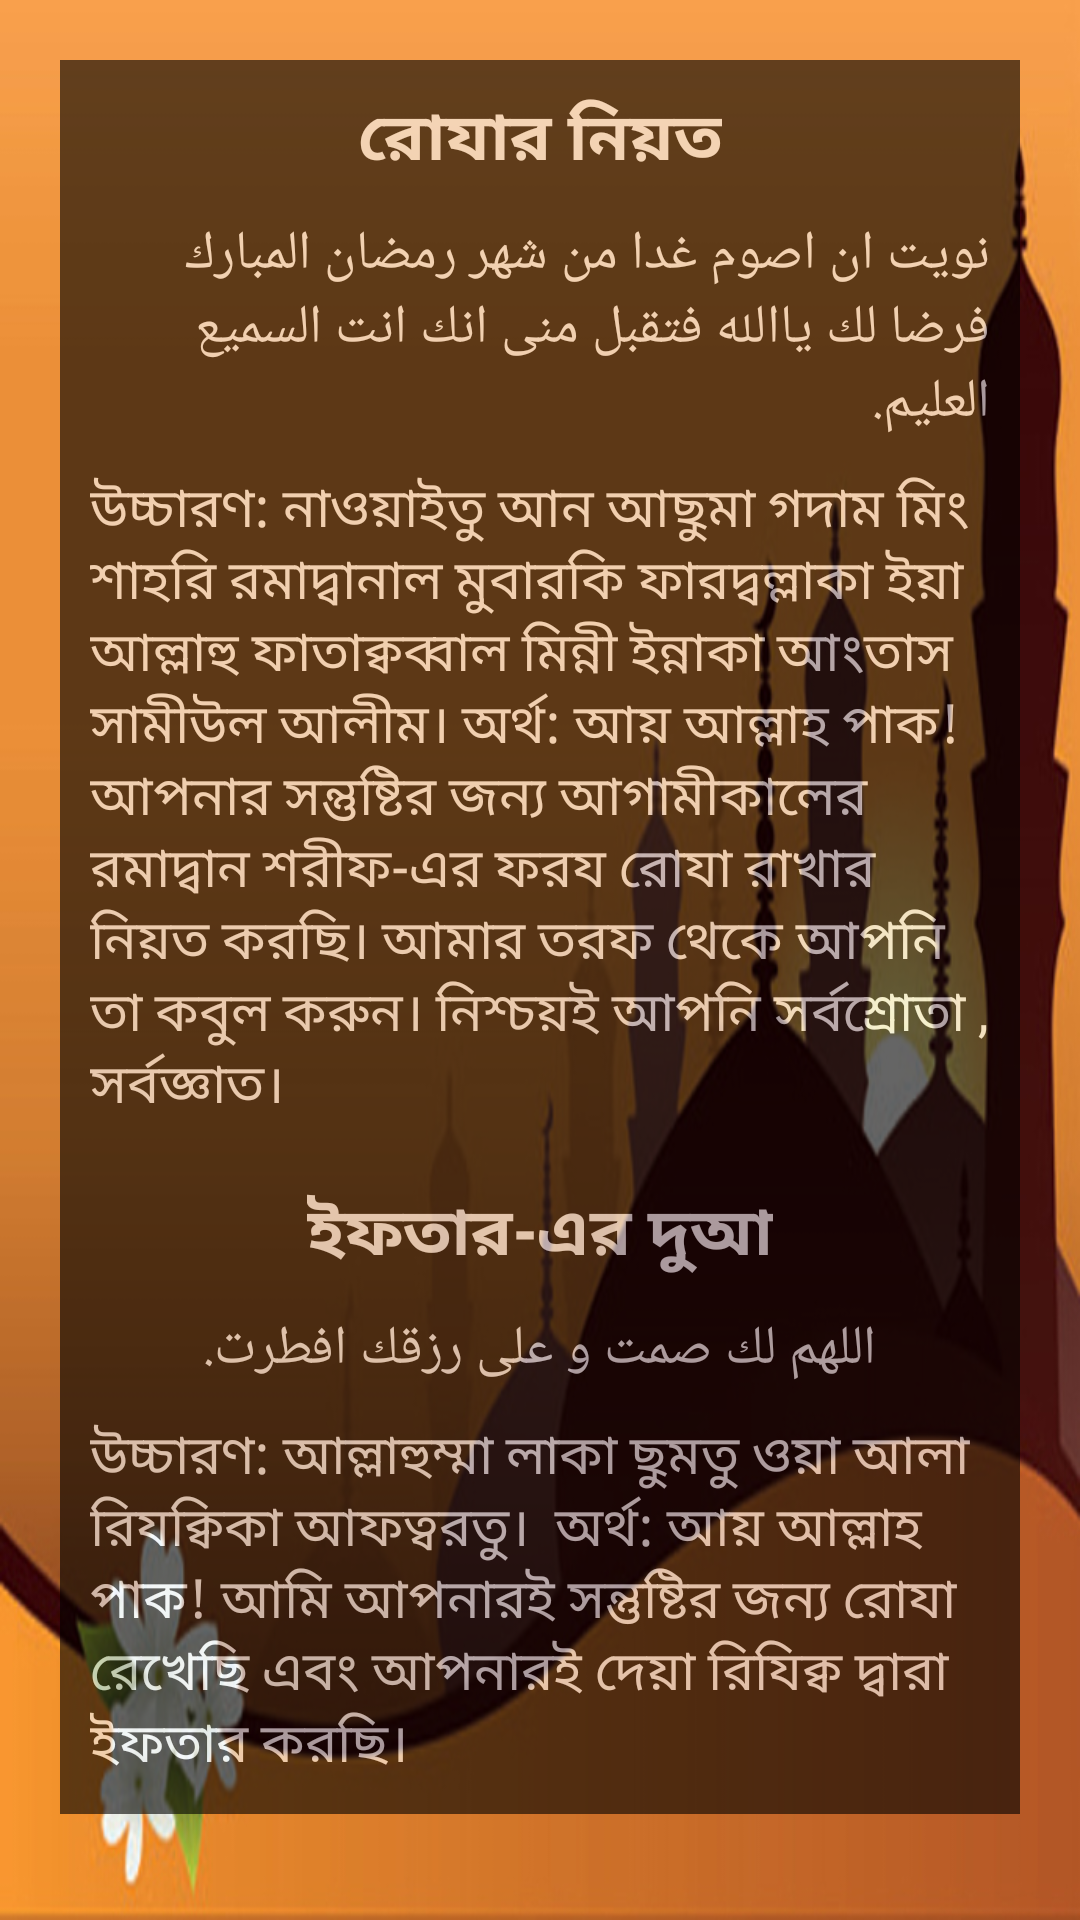

This screen was rendered from an Android layout file. Write that file and the resources it references.
<!-- AndroidManifest.xml: application theme AppTheme -->
<!-- res/layout/sehri_iftari_dua_layout.xml -->
<?xml version="1.0" encoding="utf-8"?>
<LinearLayout xmlns:android="http://schemas.android.com/apk/res/android"
    android:orientation="vertical" android:layout_width="match_parent"
    android:layout_height="match_parent"
    android:background="@drawable/ramjan_dua_bg">


    <ScrollView
        android:layout_width="match_parent"
        android:layout_height="match_parent"
        android:id="@+id/scrollView"
        android:padding="20dp"
        android:layout_gravity="center_horizontal">

        <LinearLayout
            android:orientation="vertical"
            android:layout_width="match_parent"
            android:layout_height="match_parent"
            android:padding="10dp"
            android:background="#ff000000"
            android:alpha=".6">

            <LinearLayout
                android:orientation="vertical"
                android:layout_width="match_parent"
                android:layout_height="wrap_content"
                android:layout_gravity="center"
                android:gravity="center">
                <TextView
                    android:layout_width="wrap_content"
                    android:layout_height="wrap_content"
                    android:textAppearance="?android:attr/textAppearanceLarge"
                    android:text="রোযার নিয়ত"
                    android:textColor="#fff5faff"
                    android:textStyle="bold"
                    android:id="@+id/textView" />

                <TextView
                    android:layout_width="wrap_content"
                    android:layout_height="wrap_content"
                    android:textAppearance="?android:attr/textAppearanceMedium"
                    android:text="نويت ان اصوم غدا من شهر رمضان المبارك فرضا لك ياالله فتقبل منى انك انت السميع العليم."
                    android:textColor="#fff5faff"
                    android:id="@+id/textView2"
                    android:layout_marginTop="10dp"/>
                <TextView
                    android:layout_width="wrap_content"
                    android:layout_height="wrap_content"
                    android:textAppearance="?android:attr/textAppearanceMedium"
                    android:text="উচ্চারণ: নাওয়াইতু আন আছুমা গদাম মিং শাহরি রমাদ্বানাল মুবারকি ফারদ্বল্লাকা ইয়া আল্লাহু ফাতাক্বব্বাল মিন্নী ইন্নাকা আংতাস সামীউল আলীম। অর্থ: আয় আল্লাহ পাক! আপনার সন্তুষ্টির জন্য আগামীকালের রমাদ্বান শরীফ-এর ফরয রোযা রাখার নিয়ত করছি। আমার তরফ থেকে আপনি তা কবুল করুন। নিশ্চয়ই আপনি সর্বশ্রোতা , সর্বজ্ঞাত।"
                    android:textColor="#fff5faff"
                    android:id="@+id/textView3"
                    android:layout_marginTop="10dp"/>

            </LinearLayout>

            <LinearLayout
                android:orientation="vertical"
                android:layout_width="match_parent"
                android:layout_height="wrap_content"
                android:layout_gravity="center"
                android:gravity="center">
                <TextView
                    android:layout_width="wrap_content"
                    android:layout_height="wrap_content"
                    android:textAppearance="?android:attr/textAppearanceLarge"
                    android:text="ইফতার-এর দুআ"
                    android:textColor="#fff5faff"
                    android:textStyle="bold"
                    android:id="@+id/textView4"
                    android:layout_marginTop="20dp"/>

                <TextView
                    android:layout_width="wrap_content"
                    android:layout_height="wrap_content"
                    android:textAppearance="?android:attr/textAppearanceMedium"
                    android:text="اللهم لك صمت و على رزقك افطرت."
                    android:textColor="#fff5faff"
                    android:id="@+id/textView5"
                    android:layout_marginTop="10dp"/>
                <TextView
                    android:layout_width="wrap_content"
                    android:layout_height="wrap_content"
                    android:textAppearance="?android:attr/textAppearanceMedium"
                    android:text="উচ্চারণ: আল্লাহুম্মা লাকা ছুমতু ওয়া আলা রিযক্বিকা আফত্বরতু।

অর্থ: আয় আল্লাহ পাক! আমি আপনারই সন্তুষ্টির জন্য রোযা রেখেছি এবং আপনারই দেয়া রিযিক্ব দ্বারা ইফতার করছি।"
                    android:textColor="#fff5faff"
                    android:id="@+id/textView6"
                    android:layout_marginTop="10dp"/>

            </LinearLayout>


        </LinearLayout>

    </ScrollView>
</LinearLayout>
<!-- resources referenced by this layout -->
<resources>
  <!-- drawable ramjan_dua_bg: jpg bitmap (drawable, 143581 bytes) -->
  <style name="AppTheme" parent="Theme.AppCompat.Light.DarkActionBar">
          
  
          <item name="android:actionBarStyle">@color/primary</item>
          <item name="actionBarStyle">@style/MyActionBar</item>
  
      </style>
  <color name="primary">#efc43a</color>
  <style name="MyActionBar" parent="@style/Widget.AppCompat.Light.ActionBar.Solid.Inverse">
          <item name="android:background">@color/primary</item>
  
          
          <item name="background">@color/primary</item>
      </style>
</resources>
